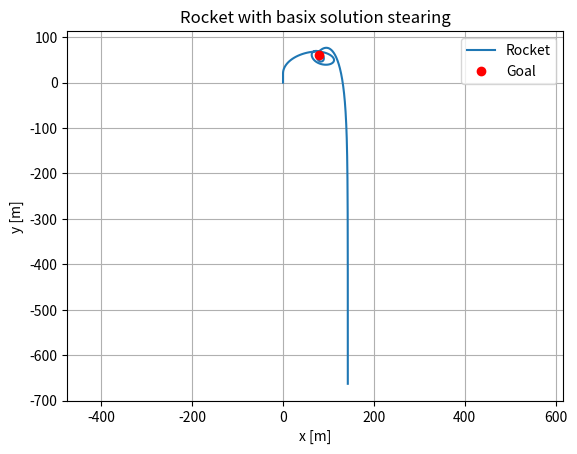

Here is the Python script that generated this plot:
import numpy as np
import matplotlib.pyplot as plt
from scipy.integrate import solve_ivp

# Constants 
C = 0.05 # kg/m
KM = 700 # m/s
M0 = 8 # startmassa
TARGET = np.array([80, 60])
TURN_AFTER_20 = 20.0
Gvec = np.array([0.00, -9.81]) # gravity (only in y direction)


# External forces F 
def Fvec(t:float, v: np.ndarray) -> np.ndarray:
    mass = m(t)
    drag = - C * np.linalg.norm(v) * v
    gravity = mass * Gvec
    return gravity + drag

# Mass functions 
def m(t: float) -> float:
    if (t <= 10):
        return 8.0 - 0.4*t
    elif( t > 10):
        return 4
    else:
        raise ArithmeticError(f"t should be a positive number")

def mprim(t: float) -> float:
    if (t <= 10):
        return -0.4
    elif( t > 10):
        return 0
    else:
        raise ArithmeticError(f"t should be a positive number")

# Thrust
def u(t: float, state, theta_func ) -> np.ndarray:
    theta = theta_func(t, state)  
    return KM * np.array([np.cos(theta), np.sin(theta)])

# ODE
def ode_rhs(t: float, state: np.ndarray) -> np.ndarray:
    # state = [x, y, vx, vy] 
    x, y, vx, vy = state
    v = np.array([vx, vy], dtype=float)
    thrust = u(t, state, theta_simple_solution)                   
    acc = (Fvec(t, v) + mprim(t) * thrust) / m(t)       
    return np.array([vx, vy, acc[0], acc[1]])

# Base solution 
def theta_simple_solution(t: float, state: np.ndarray) -> float:
    x, y, vx, vy = state
    if y < TURN_AFTER_20:
        return -np.pi/2  
    dx, dy = TARGET[0] - x, TARGET[1] - y
    return np.arctan2(dy, dx) - np.pi   # Change so direction i from the goal (thrust go other way)

# Initials
y0 = np.array([0.0, 0.0, 0.0, 0.0])   # [x, y, vx, vy]
t_span = (0, 40)                       
t_eval = np.arange(t_span[0], t_span[1], 0.1)  


# Solving
sol = solve_ivp(ode_rhs, t_span, y0, t_eval=t_eval)


# Draw 
plt.figure()
plt.plot(sol.y[0], sol.y[1], label="Rocket")
plt.plot(TARGET[0], TARGET[1], "ro", label="Goal")
plt.xlabel("x [m]")
plt.ylabel("y [m]")
plt.axis("equal")
plt.grid(True)
plt.legend()
plt.title("Rocket with basix solution stearing")
plt.show()
